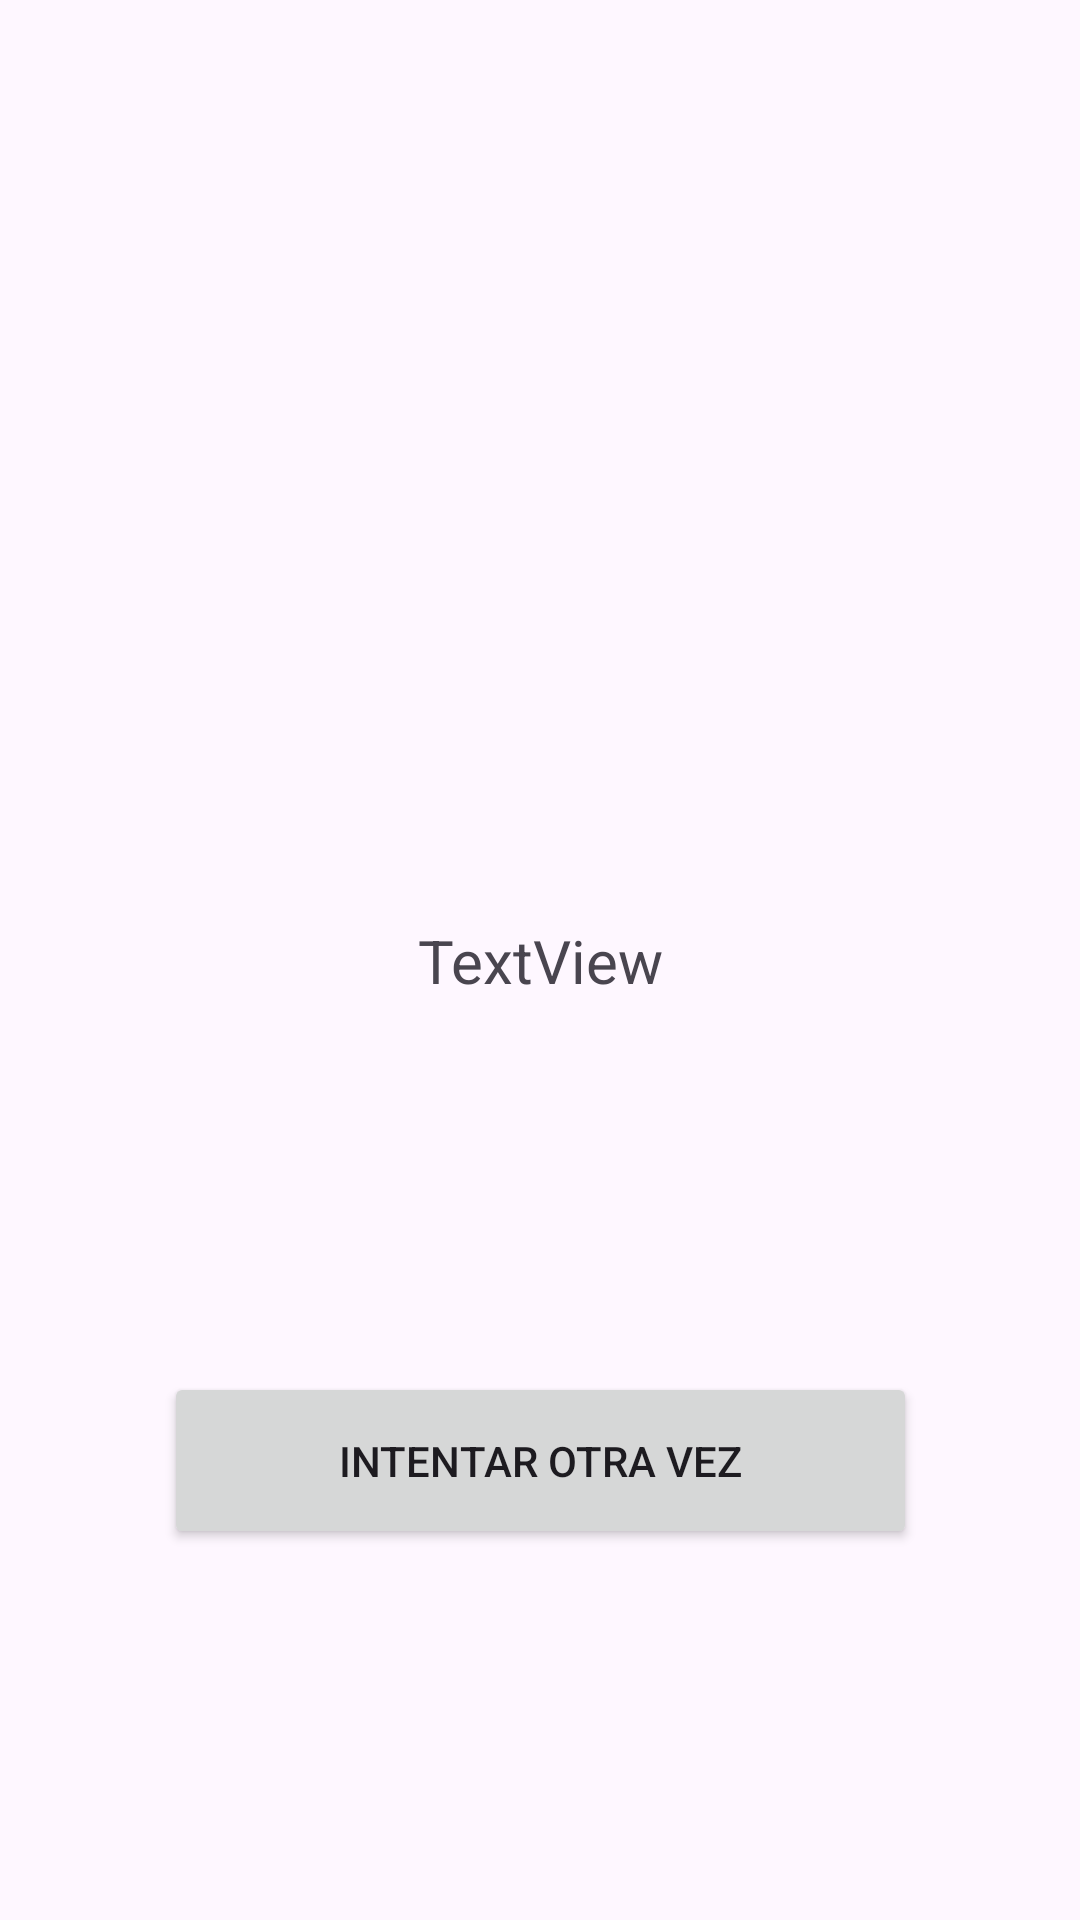

Layout XML and referenced resources for this Android screen:
<!-- AndroidManifest.xml: application theme Theme.Simple_trivia -->
<!-- res/layout/fragment_answer.xml -->
<?xml version="1.0" encoding="utf-8"?>
<androidx.constraintlayout.widget.ConstraintLayout xmlns:android="http://schemas.android.com/apk/res/android"
    xmlns:app="http://schemas.android.com/apk/res-auto"
    xmlns:tools="http://schemas.android.com/tools"
    android:layout_width="match_parent"
    android:layout_height="match_parent"
    tools:context=".AnswerFragment">

    <TextView
        android:id="@+id/tvAnswer"
        android:layout_width="0dp"
        android:layout_height="wrap_content"
        android:layout_marginStart="8dp"
        android:layout_marginEnd="8dp"
        android:text="TextView"
        android:textSize="20sp"
        android:textAlignment="center"
        app:layout_constraintBottom_toBottomOf="parent"
        app:layout_constraintEnd_toEndOf="parent"
        app:layout_constraintStart_toStartOf="parent"
        app:layout_constraintTop_toTopOf="parent" />

    <Button
        android:id="@+id/returnHomeBtn"
        android:layout_width="251dp"
        android:layout_height="59dp"
        android:text="Intentar otra vez"
        app:layout_constraintBottom_toBottomOf="parent"
        app:layout_constraintEnd_toEndOf="parent"
        app:layout_constraintStart_toStartOf="parent"
        app:layout_constraintTop_toBottomOf="@+id/tvAnswer" />
</androidx.constraintlayout.widget.ConstraintLayout>
<!-- resources referenced by this layout -->
<resources>
  <style name="Theme.Simple_trivia" parent="Base.Theme.Simple_trivia" />
  <style name="Base.Theme.Simple_trivia" parent="Theme.Material3.DayNight.NoActionBar">
          
          
      </style>
</resources>
